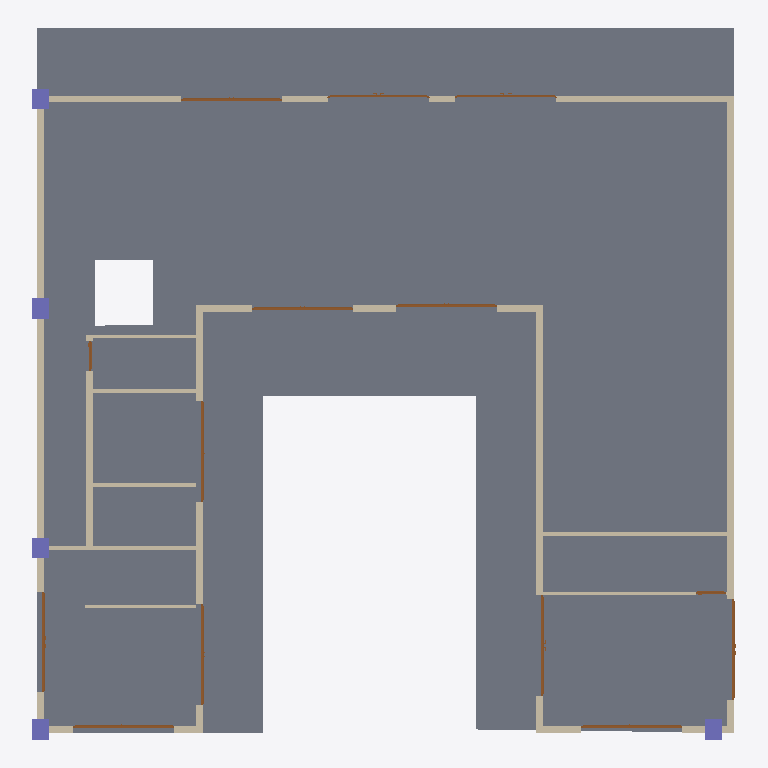
Plan cut of the same IFC building model at storey 'GF' (level 0.45 m, cut at 1.85 m), seen from above with north up, elements coloured by IFC class: 16 walls (beige), 14 doors (brown), 5 columns (violet), 1 slab (grey). Cut surfaces are drawn darker.
Extent 20.9 m × 21.1 m × 6.7 m (x, y, z). Storeys (2): BF at -3.00 m; GF at 0.45 m. Elements (37): 16 IfcWall, 14 IfcDoor, 5 IfcColumn, 2 IfcSlab.

HEADER;
FILE_DESCRIPTION(('ViewDefinition [CoordinationView]'),'2;1');
FILE_NAME('Manilal.ifc','2024-12-25T13:11:15+05:30',(''),(''),'IfcOpenShell 0.8.0','Bonsai 0.8.0','');
FILE_SCHEMA(('IFC4X3'));
ENDSEC;
DATA;
#1480=IFCPROJECT('2TuuvCHJz54PsFPcraEbH$',$,'My Project',$,$,$,$,(#3,#128),#1481);
#3305=IFCSITE('0lpfVeOW52QfroqLYyHNY2',$,'My Site',$,$,#26,$,$,$,$,$,$,$,$);
#3313=IFCBUILDING('0MzaWOaS178x5FMqOflU3C',$,'My Building',$,$,#25,$,$,$,$,$,$);
#2081=IFCBUILDINGSTOREY('09kFoqoxrCvB1_fcEsMZsQ',$,'GF',$,$,#217,$,$,$,$);
#2986=IFCBUILDINGSTOREY('0zoFHJ9PnFW80M$mIVDQW3',$,'BF',$,$,#24,$,$,$,$);
#2047=IFCSLAB('0o4IYvr$r5a9xXip1qf77x',$,'Slab',$,$,#2048,#2052,$,$);
#1526=IFCWALL('1CCeDmF7D6CgViS7R2QfSU',$,'Wall',$,$,#657,#1527,$,$);
#1342=IFCWALL('1zYAwAgZ94A9q2Xf$lP7Cn',$,'Wall',$,$,#848,#1343,$,$);
#582=IFCWALL('0puYeWxQr6bfGaA8vxH1wQ',$,'Wall',$,$,#288,#583,$,$);
#759=IFCWALL('2oaKXdvK5CSQabCZPFlcnS',$,'Wall',$,$,#708,#760,$,$);
#639=IFCWALL('1wEyaVID18kwvx4VmqDD5O',$,'Wall',$,$,#303,#640,$,$);
#2005=IFCWALL('2ZYG$ouCn6OPJDOnWdZtnq',$,'Wall',$,$,#216,#1619,$,$);
#1082=IFCWALL('1a82arclDEHvPmp$lC742s',$,'Wall',$,$,#324,#1083,$,$);
#2037=IFCWALL('2UVtoYL$14dgND2FpfCTNX',$,'Wall',$,$,#2038,#2042,$,$);
#1283=IFCWALL('3TMKTJOXP4kO7RGlBcguQ3',$,'Wall',$,$,#1284,#1289,$,$);
#830=IFCWALL('3mmmmgkTnBnuKE_xizEAsI',$,'Wall',$,$,#776,#831,$,$);
#1208=IFCWALL('1Hb8r5zuL4OAK8piaGgE3q',$,'Wall',$,$,#1209,#1214,$,$);
#1150=IFCWALL('0aKvyba_z62RuKoTMxTg1q',$,'Wall',$,$,#1151,#1156,$,$);
#1256=IFCWALL('3lCTnZM_XFn9QCb3frIzB4',$,'Wall',$,$,#1257,#1262,$,$);
#352=IFCCOLUMN('2fyircNyr2DOn3xi4HTA8s',$,'Column.003',$,$,#281,#348,$,.COLUMN.);
#2973=IFCCOLUMN('2ArHG8cW1Cju2rMhCGmMOe',$,'Column',$,$,#392,#2974,$,.COLUMN.);
#1653=IFCCOLUMN('2V9jCTMe5CABIgWd0tHRe9',$,'Column.004',$,$,#23,#1651,$,.COLUMN.);
#363=IFCCOLUMN('2qUf_epbzFMPufew4ZYNxr',$,'Column.002',$,$,#355,#360,$,.COLUMN.);
#1407=IFCCOLUMN('22wnwPZIn238xr56_TRnAk',$,'Column.001',$,$,#387,#1408,$,.COLUMN.);
#1178=IFCWALL('3AfEJ0oVbCRebTpYg3hat2',$,'Wall',$,$,#1179,#1184,$,$);
#1112=IFCWALL('0ZJZVj_BPB0RhymVqZDjrB',$,'Wall',$,$,#1113,#1118,$,$);
#982=IFCWALL('3lK6pUJ4v5Vw3nrT92yhod',$,'Wall.007',$,$,#928,#983,$,$);
#725=IFCDOOR('0$_Fp1tE14BQPVb5risxlQ',$,'Door',$,$,#726,#729,$,$,$,$,$,$);
#674=IFCDOOR('0WOhJwiT190gpX396eUfRr',$,'Door',$,$,#675,#676,$,$,$,$,$,$);
#871=IFCDOOR('31ar1w1P92wPEZc1onyqXw',$,'Door',$,$,#846,#872,$,$,$,$,$,$);
#1004=IFCDOOR('1tvOYypof28hxGV7eHPcyt',$,'Door',$,$,#984,#1005,$,$,$,$,$,$);
#1974=IFCDOOR('213yYGRO5Ad8SdnR23t395',$,'Door',$,$,#1944,#1975,$,2.48000001907349,3.0,$,.DOUBLE_DOOR_SLIDING.,$);
#608=IFCDOOR('0$DMcaAejAzu7bybN$LDY0',$,'Door',$,$,#301,#609,$,$,$,$,$,$);
#799=IFCDOOR('2rP_jiqNj9chZZcEiBP1Va',$,'Door',$,$,#774,#800,$,$,$,$,$,$);
#951=IFCDOOR('39IuLCJQXB7fBO5b70rm$r',$,'Door',$,$,#926,#952,$,$,$,$,$,$);
#1051=IFCDOOR('07c_UELAH5u8yI2P0PqaZ3',$,'Door',$,$,#322,#1052,$,$,$,$,$,$);
#1913=IFCDOOR('2TfU6RpD9FKhXSPUFa9TZ5',$,'Door',$,$,#1914,#1915,$,$,$,$,$,$);
#422=IFCDOOR('25wajbihXDL8W3KapHFNNk',$,'Door',$,$,#286,#423,$,$,$,$,$,$);
#2054=IFCDOOR('3VZ_oup4rAp9XlmgmM037Z',$,'Door',$,$,#2055,#2064,$,$,$,$,$,$);
#1515=IFCDOOR('23IbhoA9b6nwv8wAo9Bg6P',$,'Door.004',$,$,#214,#1516,$,2.0,0.899999976158142,$,.SINGLE_SWING_RIGHT.,$);
#1813=IFCDOOR('0mHhtGfLD7i8_gweskFnEb',$,'Door',$,$,#1814,#1819,$,2.0,0.899999976158142,$,.SINGLE_SWING_RIGHT.,$);
ENDSEC;